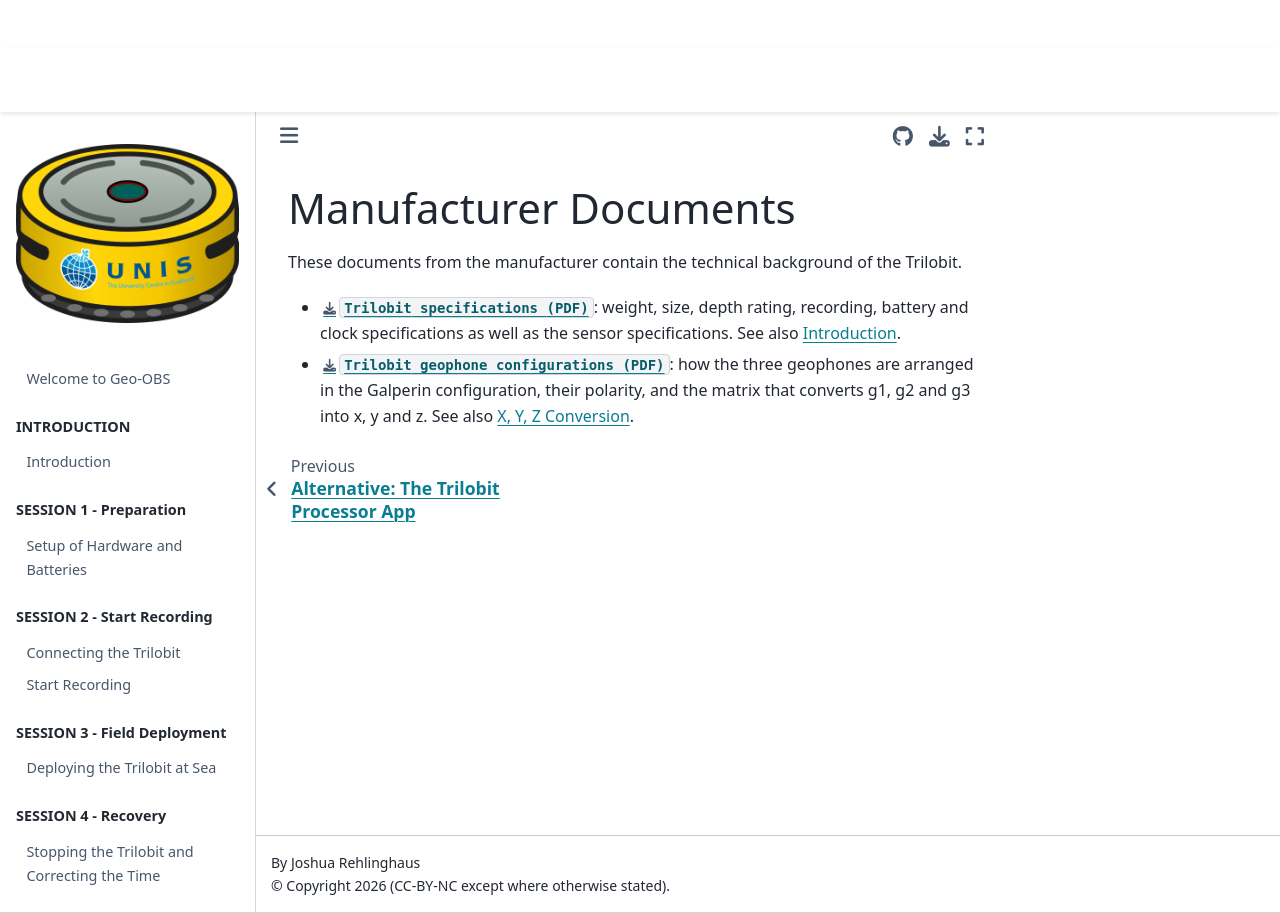

repository: JoshiReh/Geo-OBS · page: content/chapters/09_documents.html · generator: jekyll

(09_documents)=
# Manufacturer Documents

These documents from the manufacturer contain the technical background of the Trilobit.

- {download}`Trilobit specifications (PDF) <../assets/docs/Trilobit_specs.pdf>`: weight, size, depth rating, recording, battery and clock specifications as well as the sensor specifications. See also {ref}`01_introduction`.
- {download}`Trilobit geophone configurations (PDF) <../assets/docs/Trilobit_galperin_configuration.pdf>`: how the three geophones are arranged in the Galperin configuration, their polarity, and the matrix that converts g1, g2 and g3 into x, y and z. See also {ref}`08_xyz_conversion`.
